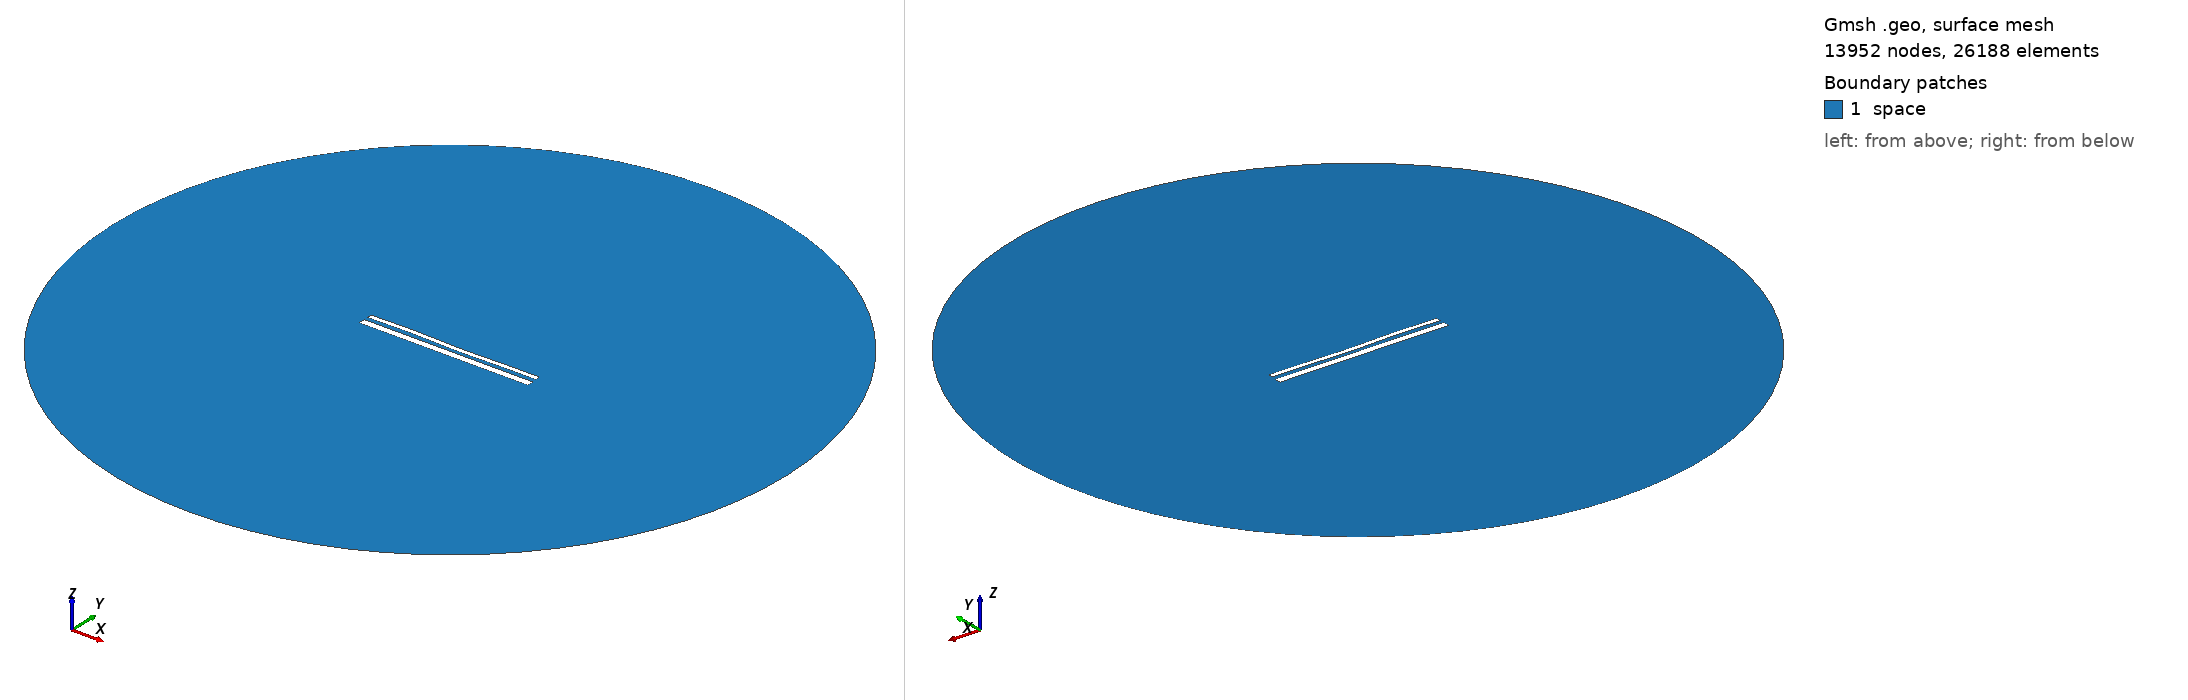

Gmsh geometry script, surface-meshed: 13952 nodes, 26188 surface elements. Boundary patches (legend numbers): 1 space. Left view from above one corner, right view from below the opposite corner. Legend entries are the model's physical surfaces. The drawing asked Gmsh for element sizes between 1% and 20% of the model's largest extent; the script's own settings can give other sizes.

=== 14050.geo (drawn) ===
//---------------------------------------
// Geometry kernel
//---------------------------------------

SetFactory("OpenCASCADE");



//---------------------------------------
// Parameters of the geometry
//---------------------------------------

// Overetch of the upper plate
overetch = 0.5;

// Distance between the plates
distance = 2.0;

// Discretization over the x axis (for the deformation)
nx = 50; 

// Length of the plate
L = 100 - overetch; 

// Number of modes
n = 4; 

// 1st mode coefficient
coeff(1) = 0.0;
beta(1) = 0.596864 * 3.1415926535 / L;

// 2nd mode coefficient
coeff(2) = -0.075;
beta(2) = 1.49418 * 3.1415926535 / L;

// 3rd mode coefficient
coeff(3) = 0.15;
beta(3) = 2.50025 * 3.1415926535 / L;

// 4th mode coefficient
coeff(4) = 0.15;
beta(4) = 3.49999 * 3.1415926535 / L;



//---------------------------------------
// Upper plate (deformed rectangle)
//---------------------------------------

// Coordiantes of the upper plate
xmin = -50;
xmax = 50 - overetch;

// Height of the upper plate
yheight = 4 - 2 * overetch;

// Indexes of the points
UpperID[] = {};
LowerID[] = {};
LeftID[] = {};
RightID[] = {};

// Point index
p = 1;

// Horizontal edges
For i In {1:nx}
    x = xmin + (i-1)*(xmax - xmin)/(nx-1);

    y_bottom = distance / 2 + overetch;
    For j In {1:n}
        C = (Cosh(beta(j)*L) + Cos(beta(j)*L)) / (Sinh(beta(j)*L) + Sin(beta(j)*L));
        y_bottom  = y_bottom + coeff(j) * (Cosh(beta(j)*(x+50)) - Cos(beta(j)*(x+50)) - C * (Sinh(beta(j)*(x+50)) - Sin(beta(j)*(x+50))));
    EndFor

    y_top = y_bottom + yheight;

    Point(p) = {x, y_top, 0, 1.0};
    UpperID[i] = p;
    p = p + 1;

    Point(p) = {x, y_bottom, 0, 1.0};
    LowerID[i] = p;
    p = p + 1;
EndFor

// Create point lists
UpperPts[] = {}; LowerPts[] = {};
For i In {1:nx}
  UpperPts[] += {UpperID[i]};
  LowerPts[] += {LowerID[i]};
EndFor

// Build splines
Spline(1) = {UpperPts[]};
Spline(2) = {LowerPts[]};
Line(3) = {LowerPts[nx-1], UpperPts[nx-1]};
Line(4) = {LowerPts[0], UpperPts[0]};

// Build the plane surface
Curve Loop(1) = {2, 3, -1, -4};
Plane Surface(1) = {1};



//---------------------------------------
// Lower plate (rectangle)
//---------------------------------------

// Vertices
Point(1001) = {-50, -1, 0, 1.0};
Point(1002) = { 50, -1, 0, 1.0};
Point(1003) = { 50,  -5, 0, 1.0};
Point(1004) = {-50,  -5, 0, 1.0};

// Edges
Line(5) = {1001, 1002};
Line(6) = {1002, 1003};
Line(7) = {1003, 1004};
Line(8) = {1004, 1001};

// Plane surface
Line Loop(2) = {5, 6, 7, 8};
Plane Surface(2) = {2}; 



//---------------------------------------
// Outer (fictious) boundary
//---------------------------------------

// Points
Point(1005) = {0, 0, 0};       // Center
Point(1006) = {200, 0, 0};     // Start point
Point(1007) = {0, 200, 0};     // 90 degrees
Point(1008) = {-200, 0, 0};    // 180 degrees
Point(1009) = {0, -200, 0};    // 270 degrees

// Circle arcs (each needs start, center, end)
Circle(9) = {1006, 1005, 1007};
Circle(10) = {1007, 1005, 1008};
Circle(11) = {1008, 1005, 1009};
Circle(12) = {1009, 1005, 1006};

// Plane surface for the entire domain
Curve Loop(3) = {9, 10, 11, 12};
Surface(3) = {3};

// Subtract the plates from the whole domain to obtain the actual domain where we want to solve the equations
BooleanDifference{ Surface{3}; Delete; }{ Surface{1}; Surface{2}; Delete; }




//---------------------------------------
// Transfinite Lines/Curves
//---------------------------------------

// Set the number of points on the boundaries
r = 7;

// Plates
Transfinite Curve {1, 2} = 50*r Using Progression 1;
Transfinite Curve {3, 4} = 2*r Using Progression 1;
Transfinite Line {5, 7} = 50*r Using Progression 1;
Transfinite Line {6, 8} = 2*r Using Progression 1;

// Outer boundary
Transfinite Line {9, 10, 11, 12} = 20 Using Progression 1;



//---------------------------------------
// Physical groups
//---------------------------------------                

// Physical curves (boundaries)
Physical Line("force_segment", 10) = {2};
Physical Line("upper_plate", 11) = {1, 3, 4};
Physical Line("lower_plate", 12) = {5, 6, 7, 8};
Physical Line("boundary", 20) = {9, 10, 11, 12};

// Physical Surfaces
Physical Surface("space", 30) = {3};



//---------------------------------------
// 6. Generate the Mesh
//---------------------------------------

// 2D mesh generation
Mesh 2;
